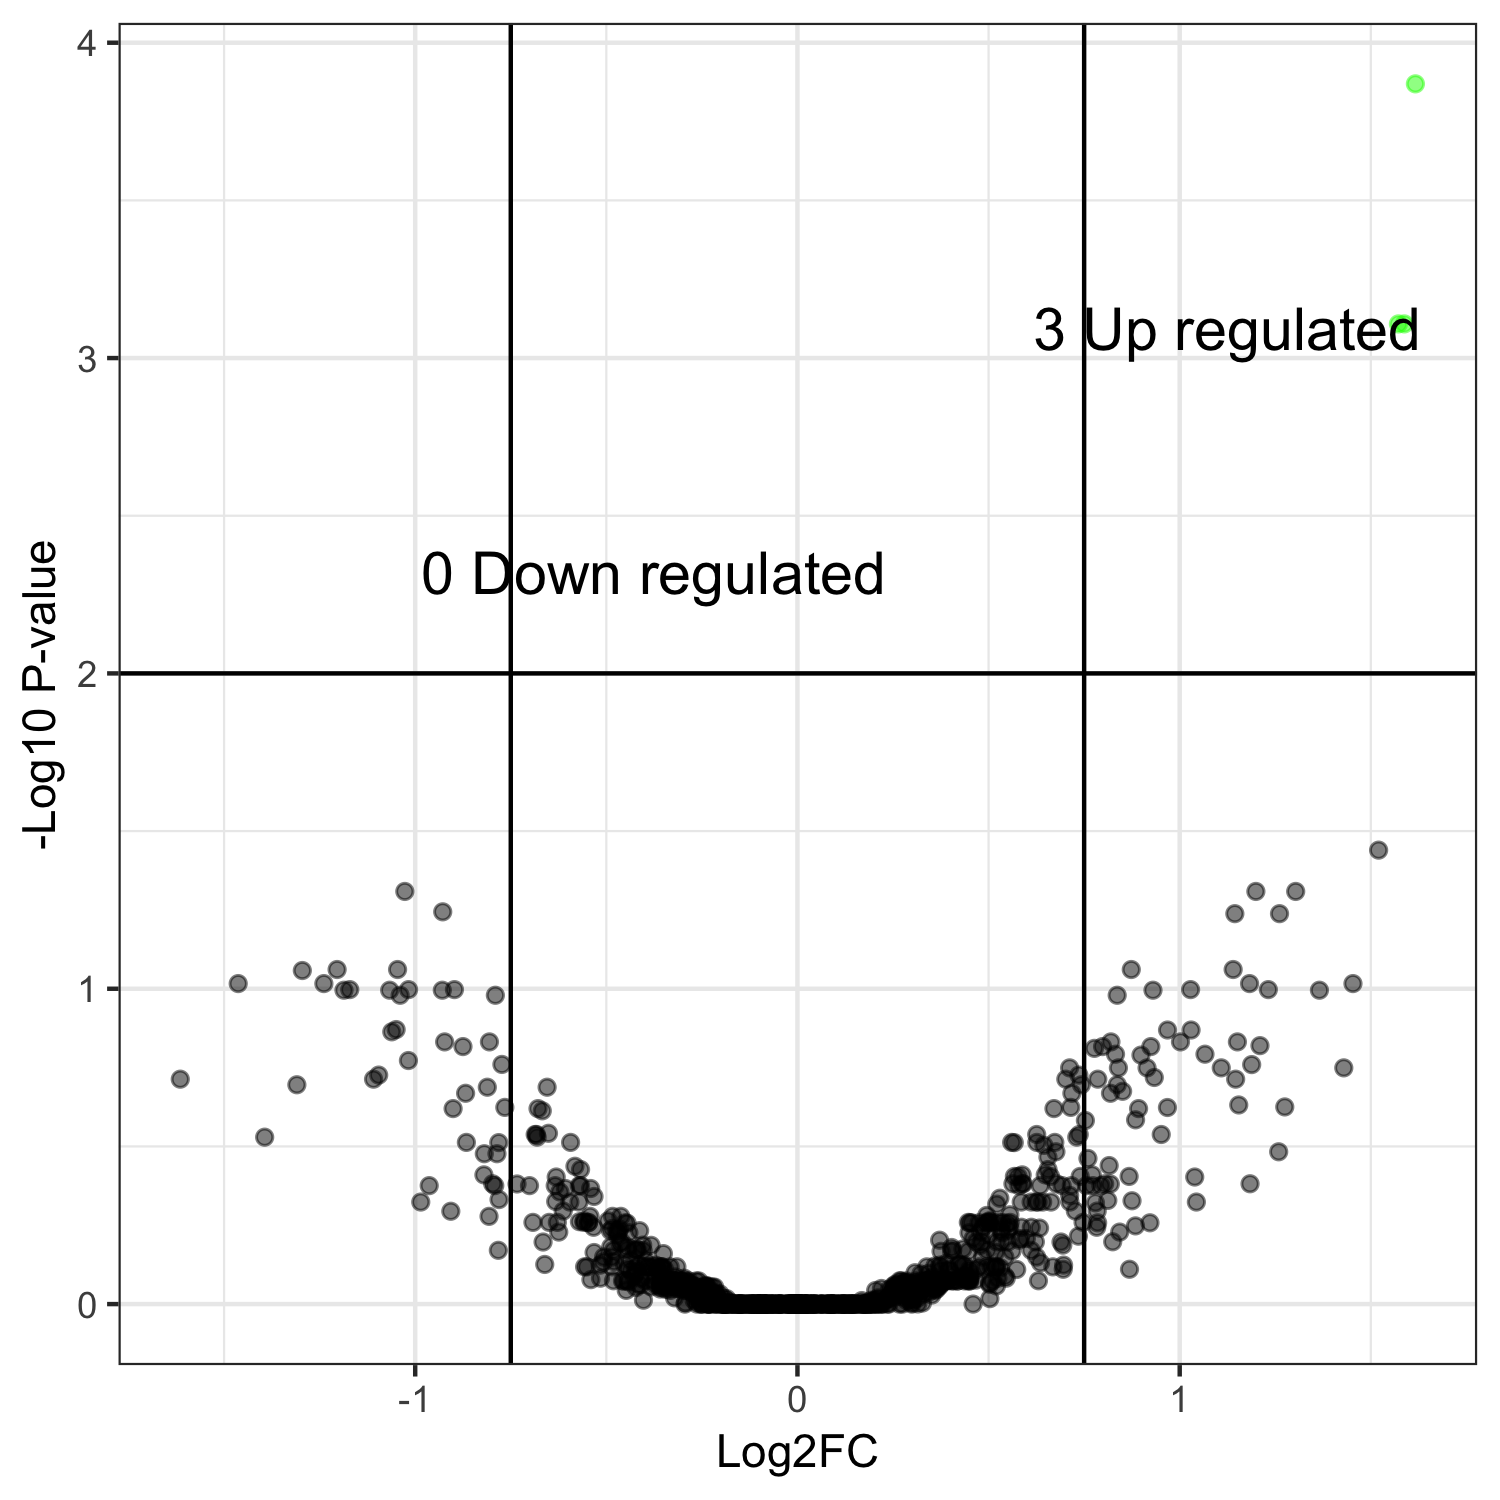

The table this chart was drawn from, first rows:
genes, logFC, logCPM, PValue, FDR
KMXK0C05990, 1.617, 12.07, 1.25025234260261e-07, 0.000135
KMXK0F03310, 1.588, 8.84, 1.45493362329228e-06, 0.0007793
KMXK0E03750, 1.572, 9.05, 2.16460145950521e-06, 0.0007793
KMXK0E01500, 1.52, 9.736, 0.0001346, 0.03635
KMXK0H03100, -1.027, 8.671, 0.0002567, 0.04914
KMXK0B02080, 1.199, 9.405, 0.0002958, 0.04914
KMXK0C03650, 1.303, 10.07, 0.0003185, 0.04914
KMXK0G01720, -0.928, 11.64, 0.0004224, 0.05702
KMXK0A01770, 1.261, 11.67, 0.0004977, 0.0578
KMXK0D06030, 1.144, 10.74, 0.0005351, 0.0578
KMXK0E04970, 1.14, 8.698, 0.0008858, 0.0869
KMXK0G01200, -1.204, 8.45, 0.001106, 0.0869
KMXK0A05460, 0.8733, 8.937, 0.001125, 0.0869
KMXK0G04170, -1.046, 9.281, 0.001126, 0.0869
KMXK0E03920, -1.295, 10.05, 0.001216, 0.08754
KMXK0C05600, 1.453, 9.185, 0.001442, 0.0963
KMXK0C03950, 1.183, 10.89, 0.001568, 0.0963
KMXK0B05900, -1.463, 7.77, 0.00161, 0.0963
KMXK0A06440, -1.239, 9.387, 0.001694, 0.0963
KMXK0B03690, -0.8974, 9.204, 0.002005, 0.1006
KMXK0G00370, -1.017, 11.06, 0.00206, 0.1006
KMXK0D02320, 1.232, 7.419, 0.002109, 0.1006
KMXK0E02650, -1.171, 10.42, 0.002232, 0.1006
KMXK0B06870, 1.028, 8.05, 0.002236, 0.1006
KMXK0B06720, 1.366, 9.524, 0.002382, 0.1011
KMXK0D03890, 0.9301, 9.048, 0.00252, 0.1011
KMXK0A06690, -1.067, 9.461, 0.00262, 0.1011
KMXK0H04290, -1.186, 9.702, 0.00266, 0.1011
KMXK0B02570, -0.9291, 9.017, 0.002714, 0.1011
KMXK0A05260, 0.8365, 10.2, 0.002978, 0.1049
KMXK0F03370, -1.039, 8.418, 0.00305, 0.1049
KMXK0A03560, -0.7903, 9.464, 0.003107, 0.1049
KMXK0A03790, -1.05, 10.08, 0.004116, 0.1347
KMXK0B05960, 0.9682, 9.798, 0.004363, 0.1352
KMXK0E03010, 1.03, 10.02, 0.004381, 0.1352
KMXK0G02920, -1.061, 8.645, 0.004565, 0.137
KMXK0D00960, -0.8058, 12.85, 0.005283, 0.1474
KMXK0A00690, 1.002, 9.68, 0.005457, 0.1474
KMXK0G02030, 0.8201, 9.82, 0.005518, 0.1474
KMXK0B02620, -0.923, 8.77, 0.005531, 0.1474
KMXK0A04010, 1.151, 8.837, 0.005597, 0.1474
KMXK0F04380, 1.21, 8.854, 0.005891, 0.1515
KMXK0G03640, 0.7982, 10, 0.006267, 0.1525
KMXK0H04430, -0.8751, 10.72, 0.006313, 0.1525
KMXK0E00750, 0.9245, 8.974, 0.006356, 0.1525
KMXK0A00570, 0.7769, 10.87, 0.006583, 0.1546
KMXK0B03790, 0.8321, 8.827, 0.007112, 0.1613
KMXK0E02020, 1.066, 8.469, 0.007167, 0.1613
KMXK0F05650, 0.8986, 8.733, 0.007365, 0.1623
KMXK0F00600, -1.018, 9.716, 0.007819, 0.1689
KMXK0C01890, -0.7732, 9.897, 0.008206, 0.1738
KMXK0A02520, 1.188, 8.346, 0.008377, 0.174
KMXK0D05930, 0.8397, 9.032, 0.008881, 0.1782
KMXK0D03860, 1.429, 8.641, 0.009018, 0.1782
KMXK0A06820, 0.712, 10.12, 0.009263, 0.1782
KMXK0B05450, 0.9146, 9.671, 0.009326, 0.1782
KMXK0E04230, 1.109, 11.04, 0.009404, 0.1782
KMXK0C04860, -1.096, 8.351, 0.01009, 0.1878
KMXK0D04360, 0.7363, 11.08, 0.01026, 0.1878
KMXK0F04730, 0.9335, 9.909, 0.01062, 0.1911
... 1,020 more rows
